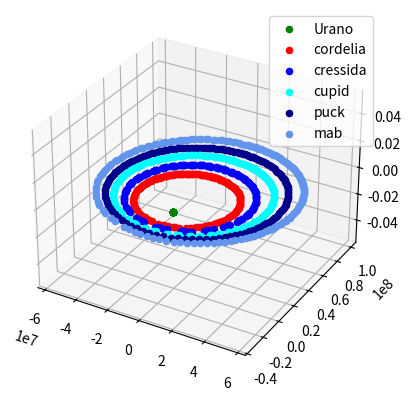

Write Python code to recreate this figure.
#!/usr/bin/env python3
#
# n-body.py Solve the n-body problem using Newton
#
# [redacted]
#
# This program is free software: you can redistribute it and/or modify
# it under the terms of the GNU General Public License as published by
# the Free Software Foundation, either version 3 of the License, or
# (at your option) any later version.
#
# This program is distributed in the hope that it will be useful,
# but WITHOUT ANY WARRANTY; without even the implied warranty of
# MERCHANTABILITY or FITNESS FOR A PARTICULAR PURPOSE.  See the
# GNU General Public License for more details.
#
# You should have received a copy of the GNU General Public License
# along with this program.  If not, see <https://www.gnu.org/licenses/>.
import math
import matplotlib
import matplotlib.pyplot as plt
from mpl_toolkits.mplot3d import Axes3D  # noqa: F401 unused import

G=6.674e-11         #m^3kg^-1s^-2

class Particle:

    def __init__(self, p, v, m, dt=1):
        self.p = p #position
        self.v = v #velocity
        self.m = m #mass
        self.dt = dt
        self.trajectory = [p]
        self.time = [0.0]

    def setdt(self,dt):
        self.dt = dt

    def computeR(self,p1):
        r = math.sqrt( (p1[0]-self.p[0])**2 + (p1[1]-self.p[1])**2 + (p1[2]-self.p[2])**2)
        return r

    def computeU(self,p1):
        u=[0,0,0]
        i=0
        for a,b in zip(self.p,p1):
            u[i] = b - a
            i+=1
        return u

    #def integrate(self,dt,p1,m1):
    def integrate(self,B):
        r = self.computeR(B.p)
        u = self.computeU(B.p)

        Vx=(G*B.m*self.dt/(r**3))*u[0]
        Vy=(G*B.m*self.dt/(r**3))*u[1]
        Vz=(G*B.m*self.dt/(r**3))*u[2]


        self.v[0] += Vx
        self.v[1] += Vy
        self.v[2] += Vz

        self.p = [self.p[0]+ (self.v[0]) *dt,self.p[1]+ (self.v[1])*dt,self.p[2]+ (self.v[2])*dt]

    def getPosition(self):
        return self.p

    def getVelocity(self):
        return self.v

    def getKineticEnergy(self):
        k= (1/2)*self.m*(math.sqrt( self.v[0]^2 +self.v[1]^2+self.v[2]^2))
        return k

    #def integrate(self,dt,p1,m1):
    def computeV(self,B):
        r = self.computeR(B.p)
        u = self.computeU(B.p)

        Vx=(G*B.m*self.dt/(r**3))*u[0]
        Vy=(G*B.m*self.dt/(r**3))*u[1]
        Vz=(G*B.m*self.dt/(r**3))*u[2]
        #print(u)
        #print(r)
        #print((G*B.m/(r**3))*u[0],(G*B.m/(r**3))*u[1],(G*B.m/(r**3))*u[2])
        return [Vx,Vy,Vz]


    #def integrate(self,dt,p1,m1):
    def updateV(self,v):
        self.v[0] += v[0]
        self.v[1] += v[1]
        self.v[2] += v[2]

    #def integrate(self,dt,p1,m1):
    def updatePosition(self,time,save):
        self.p = [self.p[0]+ (self.v[0]) *dt,self.p[1]+ (self.v[1])*dt,self.p[2]+ (self.v[2])*dt]
        if save:
            self.time.append(time)
            self.trajectory.append(self.p)


    def getTrajectory(self):
        return self.time, self.trajectory

class Potential:

    def __init__(self, system, dt):
        self.system = system #set of Particles
        self.dt = dt #set of Particles

    def integrate(self,time,save):
        print(time/3600.0/24.0)
        for particle in self.system:
            for other in self.system:
                if other != particle:
                    velocity = particle.computeV(other)
                    particle.updateV(velocity)
        for particle in self.system:
            particle.updatePosition(time,save)

        return self.system

'''lenTime=3600.0*24*30  #sec
dt=1.0      #sec  '''
lenTime=77474 #0.762 dias * 24horas * 60min * 60seg deberia dar una vuelta despues de este tiempo
dt=0.5

'''sun = Particle([0,0,0],[0,0,0], 2e30)
mercury = Particle([0,5.7e10,0],[47000,0,0], 3.285e23)
venus = Particle([0, 1.1e11, 0], [35000,0,0], 4.8e24)
earth = Particle([0, 1.5e11, 0], [30000, 0, 0], 6e24)
mars = Particle([0.0, 2.2e11,0.0],[24000.0,0.0,0.0],2.4e24)
jupiter=Particle([0.0, 7.7e11, 0.0] ,[13000, 0.0, 0.0],1e28)
saturn = Particle([0,1.4e12,0], [9000,0,0],5.7e26)
uranus = Particle([0,2.8e12,0], [6835,0,0], 8.7e25)
neptune = Particle([0,4.5e12,0], [5477,0,0],1e26)
pluto = Particle ([0,3.7e12,0], [4748,0,0],1.3e22)'''
Urano = Particle([0,0,0],[0,0,0],8.681e25)
cordelia = Particle([0,4.98e7,0],[10810,0,0],0.044e18)
cressida = Particle([0,6.18e7,0],[9686,0,0],0.34e18)
#desdemona = Particle([0,6.27e7,0],[9619,0,0],0.18e18)
#juliet = Particle([0,6.43e7,0],[9500,0,0],0.56e18)
cupid = Particle([0,7.5e7,0],[8825,0,0],0.0038e18)
puck = Particle([0,8.6e7,0],[8207,0,0],2.9e18)
mab = Particle([0,9.77e7,0],[7700,0,0],0.01e18)
n_steps = int(lenTime/dt)


#A = Particle(p0,v0,m)
#B = Particle(p1,v1,m1)
#C = Particle( [0.0, 0.001, 0.0] , [0.0,0.0,0.0], 1e1)

#particles = [sun,mercury,venus,earth,mars,jupiter,saturn,uranus,neptune,pluto]
#particles = [sun,earth]
particles=[Urano,cordelia,cressida,cupid,puck,mab]

twoBody = Potential(particles,dt)

x=[]
y=[]


skip=0
save=False
for t in range(1,n_steps):
    if skip == 1000:
        skip=0
        save=True
    system = twoBody.integrate(float(t)*dt,save)
    save=False
    skip += 1

#B.setdt(dt)
#x=[]
#y=[]
#v=[]
#a=[]
#x.append(0.0)
##y.append(B.getPosition()[0])
#y.append(B.getPosition())
#v.append(B.getVelocity()[0])
#
#print(B.getVelocity()[0])
#
#a.append(0.0)
#v1=B.getVelocity()[0]
##lastX = B.getPosition()[0]
#
##for t in range(1,100):
##    lastX = B.getPosition()[0]
##    lastV = v1
##    B.integrate(A)
##    print(B.getPosition())
##    x.append(float(t)*dt)
##    y.append(B.getPosition()[0])
##    v1=(B.getPosition()[0]-lastX)/B.dt
##    print(v1)
##    v.append(v1)
##    a.append((v1-lastV)/B.dt)
#
#for t in range(1,100):
#    B.integrate(A)
#    x.append(float(t)*dt)
#    y.append(B.getPosition())

fig = plt.figure()

ax = fig.add_subplot(111, projection='3d')

i=0
c=['g','r','b','cyan','#00008B','#6495ED','g','r','b','g','r','b']
nombres=['Urano','cordelia','cressida','cupid','puck','mab']
for particle in particles:
    time, trajectory = particle.getTrajectory()
    aux=0
    for x, y in zip(time,trajectory):
        if aux == 0:
            ax.scatter(y[0], y[1], y[2], marker='o',c=c[i],label=nombres[i])
            aux +=1
        else:
            ax.scatter(y[0], y[1], y[2], marker='o',c=c[i])
        #ax.scatter(y[0], y[1], y[2], c=c[i])
    i=i+1
ax.legend()

plt.show()
